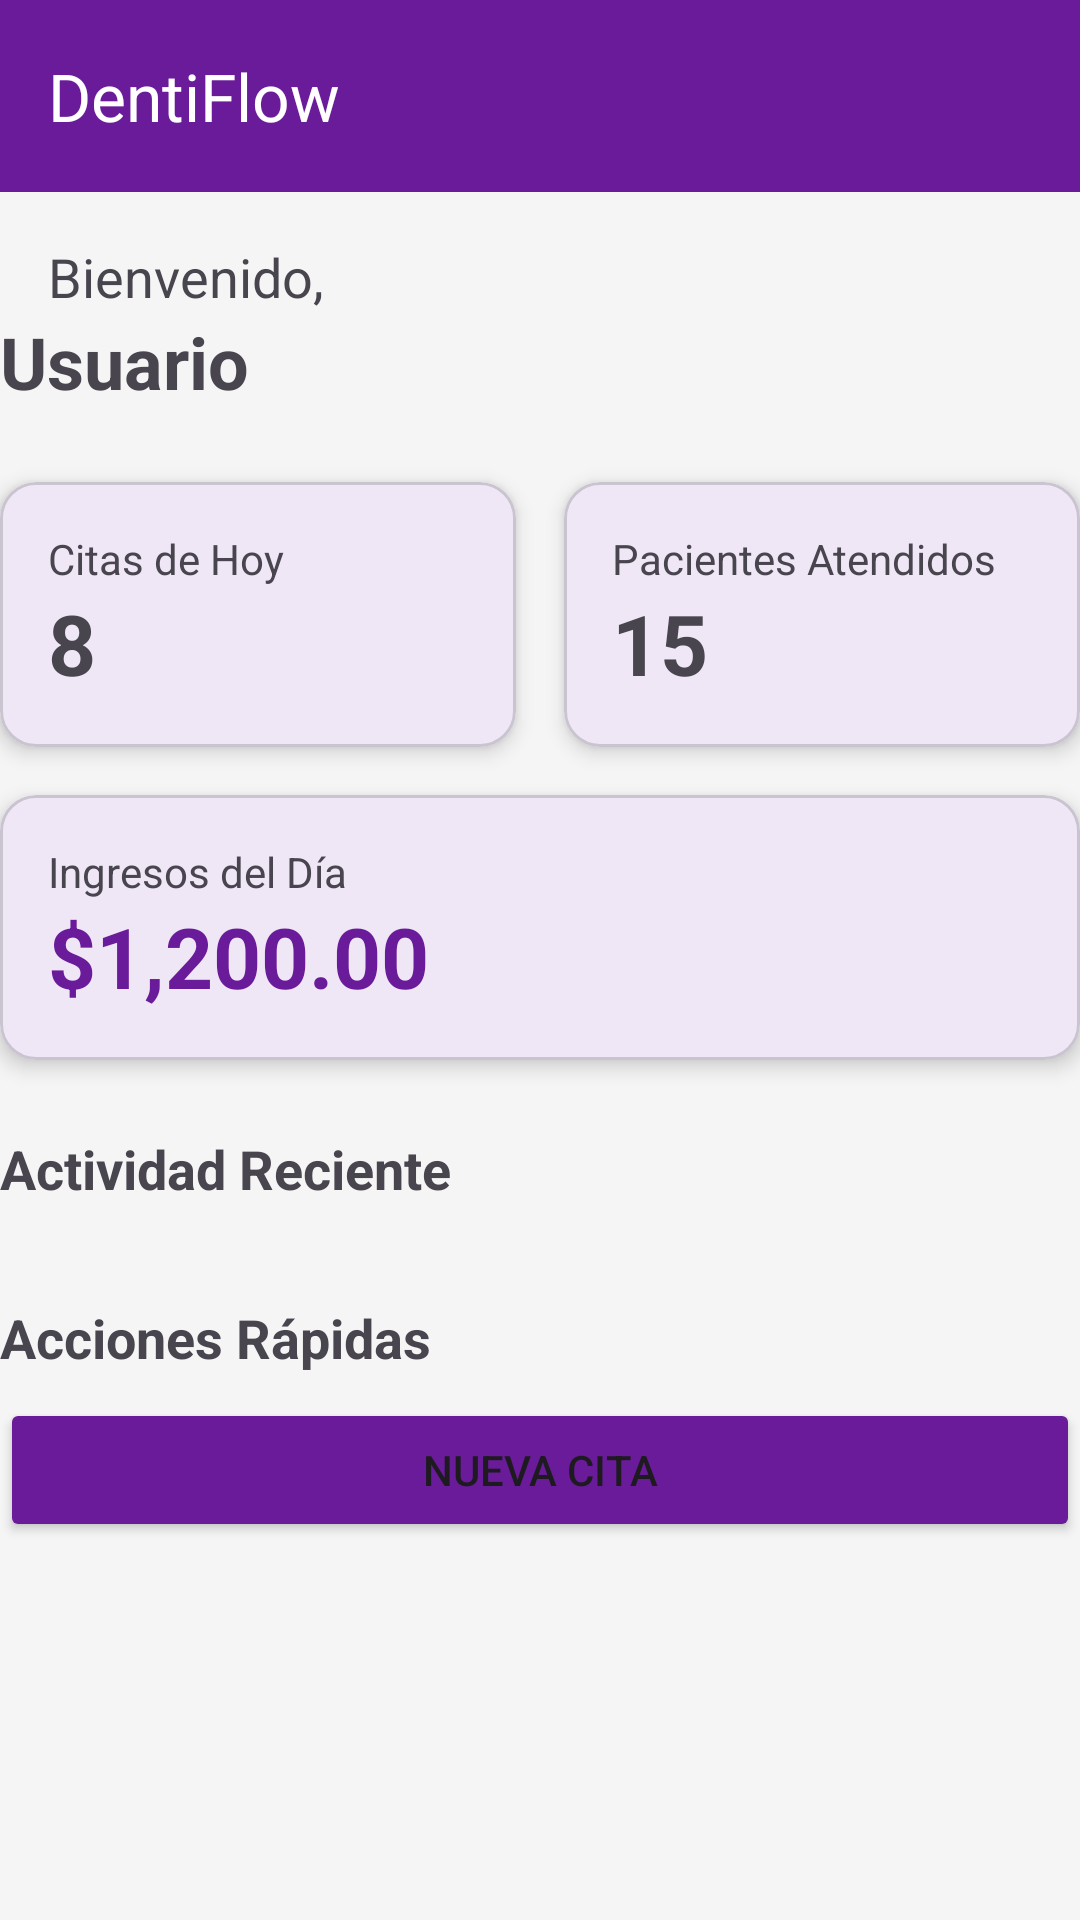

Produce the Android XML layout that renders to this screen, including the resource entries it uses.
<!-- AndroidManifest.xml: application theme Theme.Dentiflow -->
<!-- res/layout/fragment_home.xml -->
<?xml version="1.0" encoding="utf-8"?>
<androidx.core.widget.NestedScrollView xmlns:android="http://schemas.android.com/apk/res/android"
    xmlns:app="http://schemas.android.com/apk/res-auto"
    xmlns:tools="http://schemas.android.com/tools"
    android:layout_width="match_parent"
    android:layout_height="match_parent"
    android:background="@color/gray_light"
    tools:context=".ui.home.HomeFragment">

    <androidx.constraintlayout.widget.ConstraintLayout
        android:layout_width="match_parent"
        android:layout_height="wrap_content">

        <com.google.android.material.appbar.MaterialToolbar
            android:id="@+id/toolbar"
            android:layout_width="match_parent"
            android:layout_height="?attr/actionBarSize"
            android:background="@color/purple_500"
            app:title="DentiFlow"
            app:titleTextColor="@color/white"
            app:layout_constraintTop_toTopOf="parent" />

        <TextView
            android:id="@+id/tv_welcome"
            android:layout_width="wrap_content"
            android:layout_height="wrap_content"
            android:layout_marginStart="16dp"
            android:layout_marginTop="16dp"
            android:text="Bienvenido,"
            android:textSize="18sp"
            app:layout_constraintStart_toStartOf="parent"
            app:layout_constraintTop_toBottomOf="@id/toolbar" />

        <TextView
            android:id="@+id/tv_user_name"
            android:layout_width="wrap_content"
            android:layout_height="wrap_content"
            android:text="Usuario"
            android:textSize="24sp"
            android:textStyle="bold"
            app:layout_constraintStart_toStartOf="parent"
            app:layout_constraintTop_toBottomOf="@id/tv_welcome" />

        <com.google.android.material.card.MaterialCardView
            android:id="@+id/card_appointments"
            android:layout_width="0dp"
            android:layout_height="wrap_content"
            android:layout_marginTop="24dp"
            app:cardCornerRadius="12dp"
            app:cardElevation="4dp"
            app:layout_constraintEnd_toStartOf="@id/card_patients"
            app:layout_constraintStart_toStartOf="parent"
            app:layout_constraintTop_toBottomOf="@id/tv_user_name">

            <LinearLayout
                android:layout_width="match_parent"
                android:layout_height="wrap_content"
                android:orientation="vertical"
                android:padding="16dp">

                <TextView
                    android:layout_width="wrap_content"
                    android:layout_height="wrap_content"
                    android:text="Citas de Hoy"
                    android:textSize="14sp" />

                <TextView
                    android:id="@+id/tv_appointments_count"
                    android:layout_width="wrap_content"
                    android:layout_height="wrap_content"
                    android:text="8"
                    android:textSize="28sp"
                    android:textStyle="bold" />
            </LinearLayout>
        </com.google.android.material.card.MaterialCardView>

        <com.google.android.material.card.MaterialCardView
            android:id="@+id/card_patients"
            android:layout_width="0dp"
            android:layout_height="wrap_content"
            android:layout_marginStart="16dp"
            android:layout_marginTop="24dp"
            app:cardCornerRadius="12dp"
            app:cardElevation="4dp"
            app:layout_constraintEnd_toEndOf="parent"
            app:layout_constraintStart_toEndOf="@id/card_appointments"
            app:layout_constraintTop_toBottomOf="@id/tv_user_name">

            <LinearLayout
                android:layout_width="match_parent"
                android:layout_height="wrap_content"
                android:orientation="vertical"
                android:padding="16dp">

                <TextView
                    android:layout_width="wrap_content"
                    android:layout_height="wrap_content"
                    android:text="Pacientes Atendidos"
                    android:textSize="14sp" />

                <TextView
                    android:id="@+id/tv_patients_count"
                    android:layout_width="wrap_content"
                    android:layout_height="wrap_content"
                    android:text="15"
                    android:textSize="28sp"
                    android:textStyle="bold" />
            </LinearLayout>
        </com.google.android.material.card.MaterialCardView>

        <com.google.android.material.card.MaterialCardView
            android:id="@+id/card_income"
            android:layout_width="match_parent"
            android:layout_height="wrap_content"
            android:layout_marginTop="16dp"
            app:cardCornerRadius="12dp"
            app:cardElevation="4dp"
            app:layout_constraintTop_toBottomOf="@id/card_appointments">

            <LinearLayout
                android:layout_width="match_parent"
                android:layout_height="wrap_content"
                android:orientation="vertical"
                android:padding="16dp">

                <TextView
                    android:layout_width="wrap_content"
                    android:layout_height="wrap_content"
                    android:text="Ingresos del Día"
                    android:textSize="14sp" />

                <TextView
                    android:id="@+id/tv_income_amount"
                    android:layout_width="wrap_content"
                    android:layout_height="wrap_content"
                    android:text="$1,200.00"
                    android:textColor="@color/purple_500"
                    android:textSize="28sp"
                    android:textStyle="bold" />
            </LinearLayout>
        </com.google.android.material.card.MaterialCardView>

        <TextView
            android:id="@+id/tv_recent_activity_title"
            android:layout_width="wrap_content"
            android:layout_height="wrap_content"
            android:layout_marginTop="24dp"
            android:text="Actividad Reciente"
            android:textSize="18sp"
            android:textStyle="bold"
            app:layout_constraintStart_toStartOf="parent"
            app:layout_constraintTop_toBottomOf="@id/card_income" />

        <androidx.recyclerview.widget.RecyclerView
            android:id="@+id/rv_recent_activity"
            android:layout_width="match_parent"
            android:layout_height="wrap_content"
            android:layout_marginTop="8dp"
            app:layout_constraintTop_toBottomOf="@id/tv_recent_activity_title"
            tools:listitem="@layout/item_recent_activity" />

        <TextView
            android:id="@+id/tv_quick_actions_title"
            android:layout_width="wrap_content"
            android:layout_height="wrap_content"
            android:layout_marginTop="24dp"
            android:text="Acciones Rápidas"
            android:textSize="18sp"
            android:textStyle="bold"
            app:layout_constraintStart_toStartOf="parent"
            app:layout_constraintTop_toBottomOf="@id/rv_recent_activity" />

        <Button
            android:id="@+id/btn_new_appointment"
            android:layout_width="match_parent"
            android:layout_height="wrap_content"
            android:layout_marginTop="8dp"
            android:backgroundTint="@color/purple_500"
            android:text="Nueva Cita"
            app:layout_constraintTop_toBottomOf="@id/tv_quick_actions_title" />

    </androidx.constraintlayout.widget.ConstraintLayout>
</androidx.core.widget.NestedScrollView>
<!-- res/layout/item_recent_activity.xml (included above) -->
<?xml version="1.0" encoding="utf-8"?>
<com.google.android.material.card.MaterialCardView xmlns:android="http://schemas.android.com/apk/res/android"
    xmlns:app="http://schemas.android.com/apk/res-auto"
    android:layout_width="match_parent"
    android:layout_height="wrap_content"
    android:layout_marginBottom="8dp"
    app:cardCornerRadius="8dp"
    app:cardElevation="2dp">

    <LinearLayout
        android:layout_width="match_parent"
        android:layout_height="wrap_content"
        android:orientation="horizontal"
        android:padding="12dp">

        <ImageView
            android:id="@+id/iv_activity_icon"
            android:layout_width="40dp"
            android:layout_height="40dp"
            android:src="@android:drawable/ic_menu_info_details"
            app:tint="@color/purple_500" />

        <LinearLayout
            android:layout_width="0dp"
            android:layout_height="wrap_content"
            android:layout_marginStart="12dp"
            android:layout_weight="1"
            android:orientation="vertical">

            <TextView
                android:id="@+id/tv_activity_title"
                android:layout_width="wrap_content"
                android:layout_height="wrap_content"
                android:text="Cita registrada"
                android:textStyle="bold" />

            <TextView
                android:id="@+id/tv_activity_desc"
                android:layout_width="wrap_content"
                android:layout_height="wrap_content"
                android:text="Paciente: Juan Pérez"
                android:textSize="12sp" />
        </LinearLayout>

        <TextView
            android:id="@+id/tv_activity_time"
            android:layout_width="wrap_content"
            android:layout_height="wrap_content"
            android:text="10 min ago"
            android:textSize="12sp" />
    </LinearLayout>
</com.google.android.material.card.MaterialCardView>
<!-- resources referenced by this layout -->
<resources>
  <color name="gray_light">#F5F5F5</color>
  <color name="purple_500">#6A1B9A</color>
  <color name="white">#FFFFFFFF</color>
  <style name="Theme.Dentiflow" parent="Base.Theme.Dentiflow" />
  <style name="Base.Theme.Dentiflow" parent="Theme.Material3.DayNight.NoActionBar">
          
          
      </style>
</resources>
